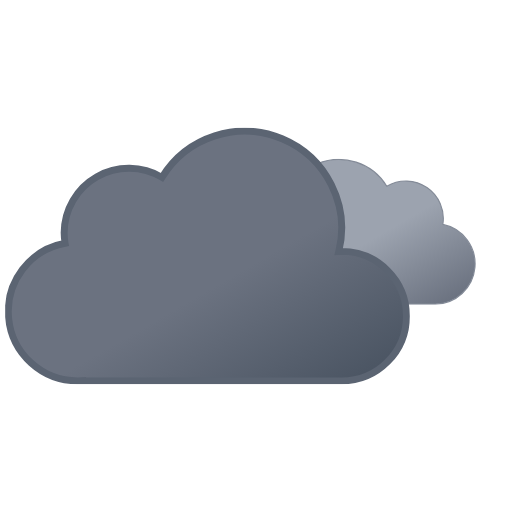
t = 0.00 s
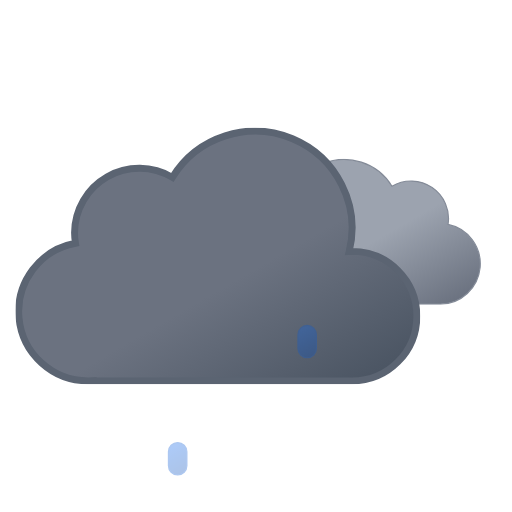
t = 0.75 s
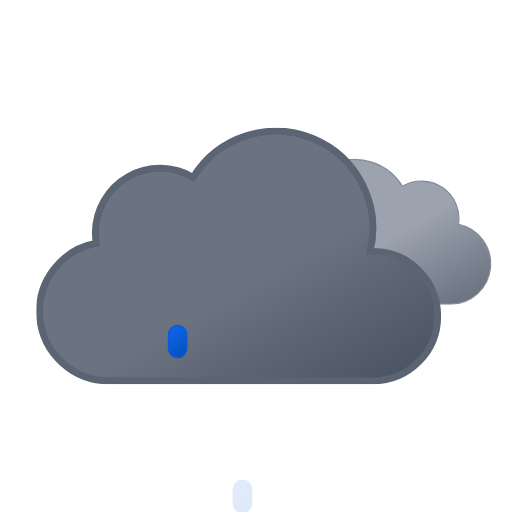
t = 2.25 s
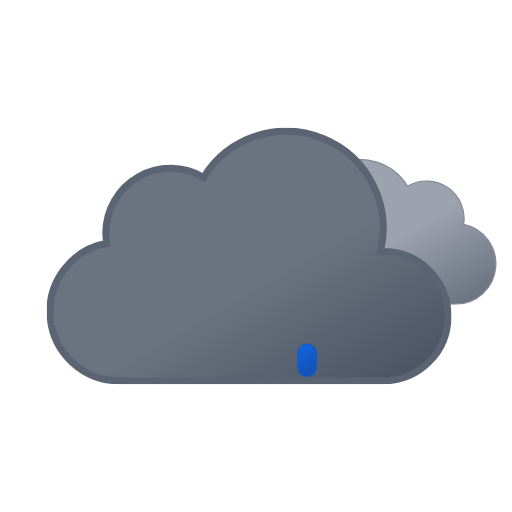
t = 3.00 s
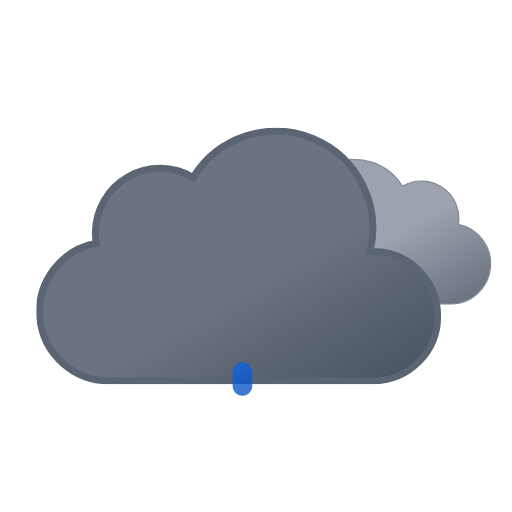
t = 3.75 s
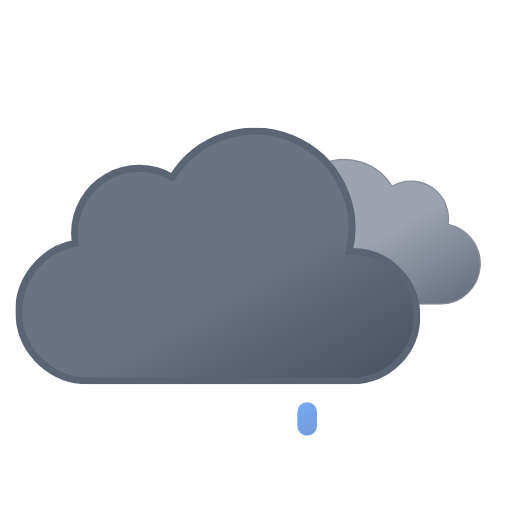
t = 5.25 s

The animated SVG that drew these frames (rendered in a browser with its animation timeline set to each time). Animation: 8 SMIL elements (animate=3,animateTransform=5); one cycle of 6.00 s, repeats indefinitely.

<svg xmlns="http://www.w3.org/2000/svg" xmlns:xlink="http://www.w3.org/1999/xlink" viewBox="46.361 34.611 442.778 442.778"><defs><linearGradient id="a" x1="52.7" x2="133.4" y1="9.6" y2="149.3" gradientUnits="userSpaceOnUse"><stop offset="0" stop-color="#9ca3af"/><stop offset=".5" stop-color="#9ca3af"/><stop offset="1" stop-color="#6b7280"/></linearGradient><linearGradient id="b" x1="99.5" x2="232.6" y1="30.7" y2="261.4" gradientUnits="userSpaceOnUse"><stop offset="0" stop-color="#6b7280"/><stop offset=".5" stop-color="#6b7280"/><stop offset="1" stop-color="#4b5563"/></linearGradient><linearGradient id="c" x1="1198.7" x2="1208.1" y1="735.6" y2="760.2" gradientTransform="rotate(-9 -1750.027 6929.574)" gradientUnits="userSpaceOnUse"><stop offset="0" stop-color="#0b65ed"/><stop offset=".5" stop-color="#0a5ad4"/><stop offset="1" stop-color="#0950bc"/></linearGradient><linearGradient xlink:href="#c" id="d" x1="1254" x2="1263.4" y1="744.4" y2="769"/><linearGradient xlink:href="#c" id="e" x1="1309.3" x2="1318.7" y1="753.1" y2="777.8"/><symbol id="g" viewBox="0 0 200.3 126.1"><path fill="url(#a)" stroke="#848b98" stroke-miterlimit="10" d="M.5 93.2a32.4 32.4 0 0032.4 32.4h129.8v-.1l2.3.1a34.8 34.8 0 006.5-68.9 32.4 32.4 0 00-48.5-33 48.6 48.6 0 00-88.6 37.1h-1.5A32.4 32.4 0 00.5 93.1Z"/></symbol><symbol id="h" viewBox="0 0 350 222"><path fill="url(#b)" stroke="#5b6472" stroke-miterlimit="10" stroke-width="6" d="m291 107-2.5.1A83.9 83.9 0 00135.6 43 56 56 0 0051 91a56.6 56.6 0 00.8 9A60 60 0 0063 219l4-.2v.2h224a56 56 0 000-112Z"/></symbol><symbol id="f" overflow="visible" viewBox="0 0 398 222"><use xlink:href="#g" width="200.3" height="126.1" transform="translate(198 27)"><animateTransform additive="sum" attributeName="transform" dur="6s" repeatCount="indefinite" type="translate" values="-9 0; 9 0; -9 0"/></use><use xlink:href="#h" width="350" height="222"><animateTransform additive="sum" attributeName="transform" dur="6s" repeatCount="indefinite" type="translate" values="-18 0; 18 0; -18 0"/></use></symbol></defs><use xlink:href="#f" width="398" height="222" transform="translate(68.84 145)"/><path fill="url(#c)" stroke="#0a5ad4" stroke-miterlimit="10" d="M200 376a8 8 0 01-8-8v-12a8 8 0 0116 0v12a8 8 0 01-8 8Z" opacity="0"><animateTransform id="x1" additive="sum" attributeName="transform" begin="0s; x1.end+1s" dur="1s" keyTimes="0; .25; 1" type="translate" values="0 -32; 0 -32; 0 120;"/><animate id="y1" attributeName="opacity" begin="0s; y1.end+1s" dur="1s" keyTimes="0; .25; 1" values="0; 1; 0"/></path><path fill="url(#d)" stroke="#0a5ad4" stroke-miterlimit="10" d="M256 376a8 8 0 01-8-8v-12a8 8 0 0116 0v12a8 8 0 01-8 8Z" opacity="0"><animateTransform id="x2" additive="sum" attributeName="transform" begin="1.34s; x2.end+1s" dur="1s" keyTimes="0; .25; 1" type="translate" values="0 -32; 0 -32; 0 120;"/><animate id="y2" attributeName="opacity" begin="1.34s; y2.end+1s" dur="1s" keyTimes="0; .25; 1" values="0; 1; 0"/></path><path fill="url(#e)" stroke="#0a5ad4" stroke-miterlimit="10" d="M312 376a8 8 0 01-8-8v-12a8 8 0 0116 0v12a8 8 0 01-8 8Z" opacity="0"><animateTransform id="x3" additive="sum" attributeName="transform" begin=".67s; x3.end+1s" dur="1s" keyTimes="0; .25; 1" type="translate" values="0 -32; 0 -32; 0 120;"/><animate id="y3" attributeName="opacity" begin=".67s; y3.end+1s" dur="1s" keyTimes="0; .25; 1" values="0; 1; 0"/></path></svg>
